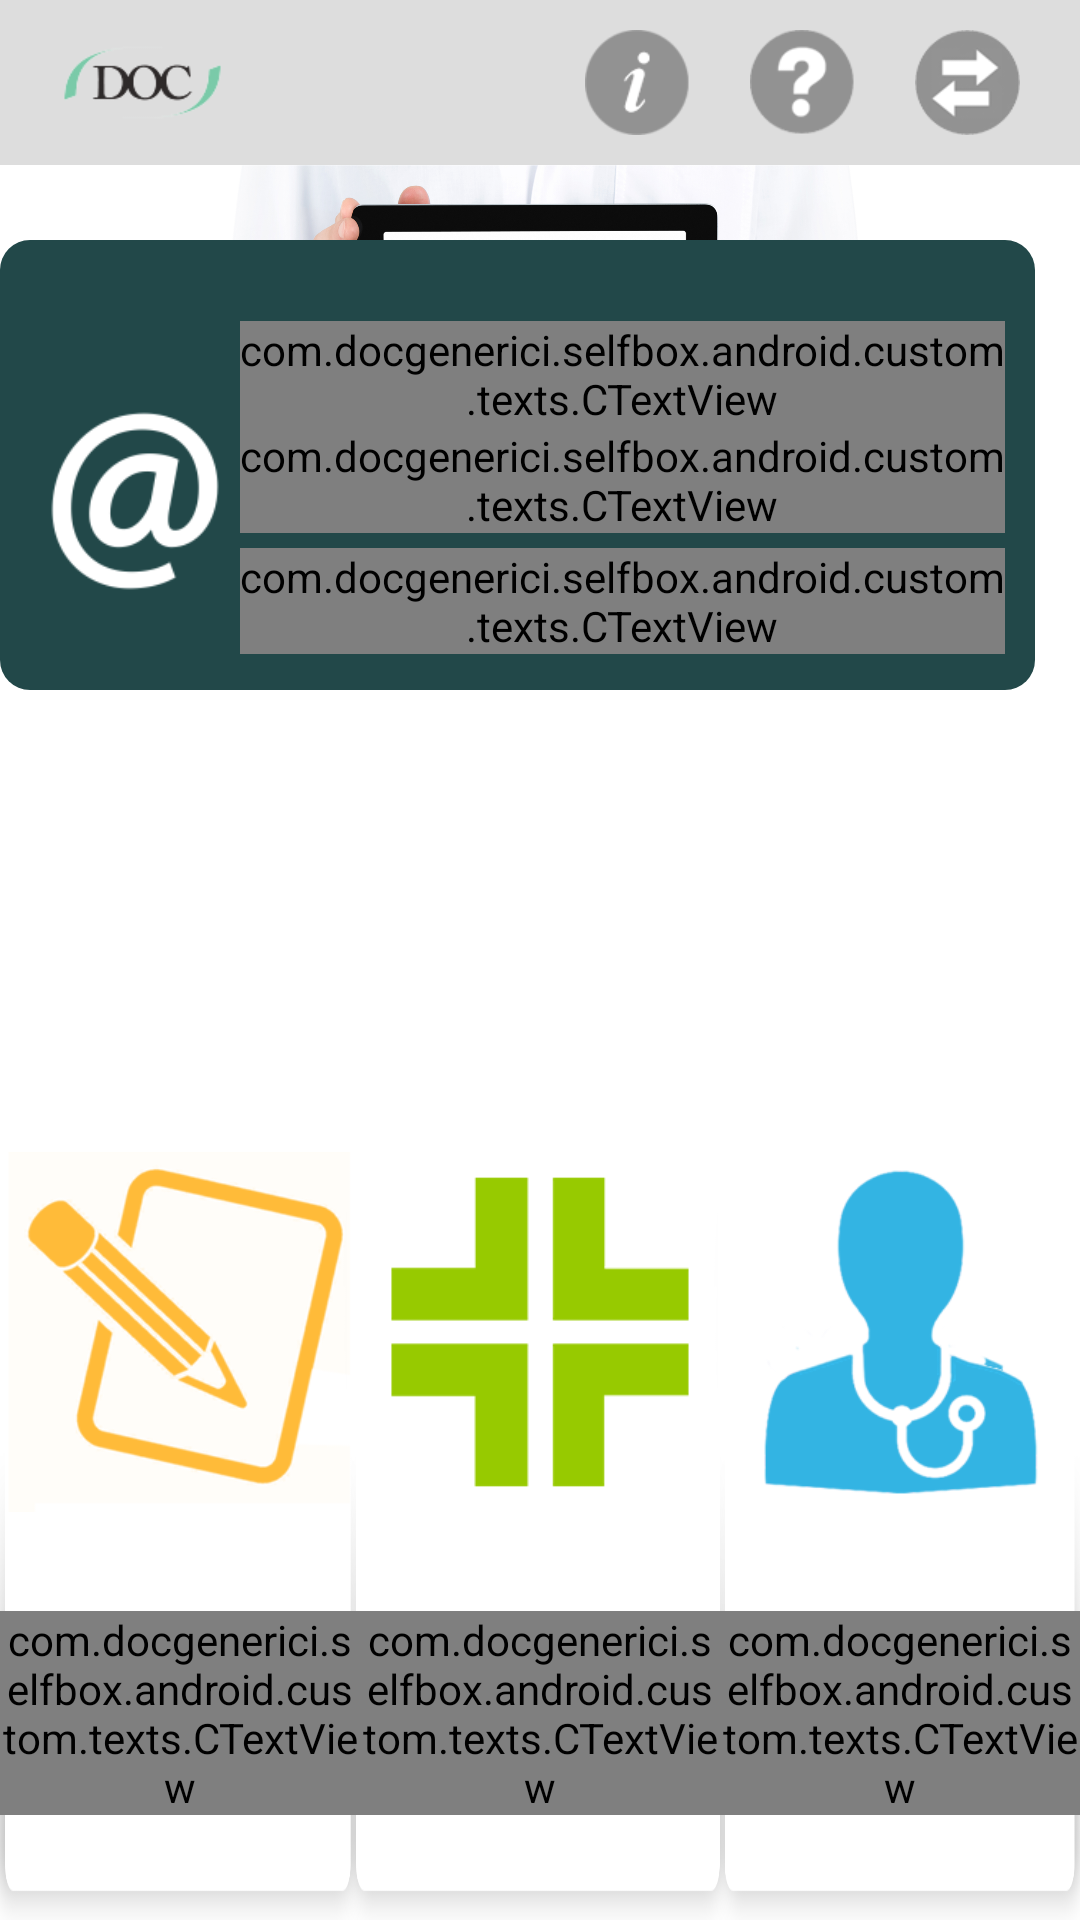

The Android layout XML behind this screen, and the referenced resources:
<!-- AndroidManifest.xml: application theme AppTheme -->
<!-- res/layout/activity_home.xml -->
<?xml version="1.0" encoding="utf-8"?>
<RelativeLayout xmlns:android="http://schemas.android.com/apk/res/android"
    xmlns:anytext="http://schemas.android.com/apk/res-auto"
    android:id="@+id/activity_home"
    android:layout_width="match_parent"
    android:layout_height="match_parent"
    android:background="@color/white">

    <RelativeLayout
        android:id="@+id/rlToolbar"
        android:layout_width="match_parent"
        android:layout_height="@dimen/dim_toolbar_home"
        android:background="@color/grey_toolbar">

        <ImageView
            android:layout_width="wrap_content"
            android:layout_height="wrap_content"
            android:layout_centerVertical="true"
            android:layout_marginLeft="20dp"
            android:src="@drawable/logo_docgenerici" />

        <Button
            android:id="@+id/btSync"
            android:layout_width="35dp"
            android:layout_height="35dp"
            android:layout_alignParentRight="true"
            android:layout_centerVertical="true"
            android:layout_marginRight="20dp"
            android:background="@drawable/ic_btn_sync" />

        <Button
            android:id="@+id/btHelp"
            android:layout_width="35dp"
            android:layout_height="35dp"
            android:layout_centerVertical="true"
            android:layout_marginRight="20dp"
            android:layout_toLeftOf="@+id/btSync"
            android:background="@drawable/ic_btn_help" />

        <Button
            android:id="@+id/btInfo"
            android:layout_width="35dp"
            android:layout_height="35dp"
            android:layout_centerVertical="true"
            android:layout_marginRight="20dp"
            android:layout_toLeftOf="@+id/btHelp"
            android:background="@drawable/ic_btn_info" />
    </RelativeLayout>

    <RelativeLayout
        android:layout_width="match_parent"
        android:layout_height="match_parent"
        android:layout_below="@+id/rlToolbar">

        <ImageView
            android:layout_width="match_parent"
            android:layout_height="wrap_content"
            android:adjustViewBounds="true"

            android:src="@drawable/homeback_logo" />
    </RelativeLayout>

    <LinearLayout
        android:layout_width="match_parent"
        android:layout_height="260dp"

        android:layout_alignParentBottom="true"
        android:background="@drawable/back3button">

        <RelativeLayout
            android:id="@+id/rlISF"
            android:layout_width="0dp"
            android:layout_height="match_parent"
            android:layout_weight="1">

            <ImageView
                android:id="@+id/ivISF"
                android:layout_width="wrap_content"
                android:layout_height="wrap_content"
                android:layout_above="@+id/tvIsf"
                android:layout_centerHorizontal="true"
                android:src="@drawable/ic_isf_home" />

            <com.docgenerici.selfbox.android.custom.texts.CTextView
                android:id="@+id/tvIsf"
                style="@style/hometext"
                android:text="@string/home_isf" />

            <com.docgenerici.selfbox.android.custom.texts.CTextView
                android:id="@+id/tvIsfNotification"
                android:layout_width="wrap_content"
                android:layout_height="wrap_content"
                android:layout_margin="17dp"
                android:layout_toRightOf="@+id/ivISF"
                android:background="@drawable/back_rounded_notification"
                android:gravity="center"
                android:padding="10dp"
                android:text="1"

                android:textColor="@color/white"
                android:textSize="28sp" />


        </RelativeLayout>

        <RelativeLayout
            android:id="@+id/rlPharma"
            android:layout_width="0dp"
            android:layout_height="match_parent"
            android:layout_weight="1">

            <ImageView
                android:id="@+id/ivPharma"
                android:layout_width="wrap_content"
                android:layout_height="wrap_content"
                android:layout_above="@+id/tvPharma"
                android:layout_centerHorizontal="true"
                android:src="@drawable/ic_farmacia_home" />

            <com.docgenerici.selfbox.android.custom.texts.CTextView
                android:id="@+id/tvPharma"
                style="@style/hometext"
                android:text="@string/home_farmacista" />

            <com.docgenerici.selfbox.android.custom.texts.CTextView
                android:id="@+id/tvPharmaNotification"
                android:layout_width="wrap_content"
                android:layout_height="wrap_content"
                android:layout_margin="17dp"
                android:layout_toRightOf="@+id/ivPharma"
                android:background="@drawable/back_rounded_notification"
                android:gravity="center"
                android:padding="10dp"
                android:text="1"
                android:visibility="gone"
                android:textColor="@color/white"
                android:textSize="28sp" />


        </RelativeLayout>

        <RelativeLayout
            android:id="@+id/rlMedico"
            android:layout_width="0dp"
            android:layout_height="match_parent"
            android:layout_weight="1">

            <ImageView
                android:id="@+id/ivMedico"
                android:layout_width="wrap_content"
                android:layout_height="wrap_content"
                android:layout_above="@+id/tvMedico"
                android:layout_centerHorizontal="true"
                android:src="@drawable/ic_medico_home" />

            <com.docgenerici.selfbox.android.custom.texts.CTextView
                android:id="@+id/tvMedico"
                style="@style/hometext"
                android:text="@string/hom_medico" />

            <com.docgenerici.selfbox.android.custom.texts.CTextView
                android:id="@+id/tvMedicalNotification"
                android:layout_width="wrap_content"
                android:layout_height="wrap_content"
                android:layout_margin="17dp"
                android:layout_toRightOf="@+id/ivMedico"
                android:background="@drawable/back_rounded_notification"
                android:gravity="center"
                android:visibility="gone"
                android:padding="10dp"
                android:text="1"
                android:textColor="@color/white"
                android:textSize="28sp" />
        </RelativeLayout>
    </LinearLayout>

    <LinearLayout
        android:layout_width="350dp"
        android:layout_height="150dp"
        android:layout_alignParentRight="true"
        android:layout_below="@+id/rlToolbar"
        android:layout_marginRight="15dp"
        android:layout_marginTop="25dp"
        android:background="@drawable/back_rounded_home"
        android:gravity="center_vertical"


        android:orientation="horizontal">

        <ImageView
            android:layout_width="70dp"
            android:layout_height="70dp"
            android:layout_marginLeft="10dp"
            android:layout_marginTop="12dp"
            android:src="@drawable/email" />

        <LinearLayout
            android:layout_width="wrap_content"
            android:layout_height="wrap_content"
            android:layout_marginRight="10dp"
            android:layout_marginTop="10dp"
            android:gravity="center_vertical"
            android:orientation="vertical">

            <com.docgenerici.selfbox.android.custom.texts.CTextView
                android:layout_width="wrap_content"
                android:layout_height="wrap_content"
                android:layout_marginTop="5dp"
                android:text="Per assistenza tecnica contatta:"
                android:textColor="#ffffff"
                android:textSize="18sp" />

            <com.docgenerici.selfbox.android.custom.texts.CTextView
                android:layout_width="match_parent"
                android:layout_height="wrap_content"
                android:gravity="center"
                android:text="Helpdesk"
                android:textColor="#ffffff"
                android:textSize="40sp"
                android:textStyle="bold"
                anytext:font="robotobold" />

            <com.docgenerici.selfbox.android.custom.texts.CTextView
                android:layout_width="match_parent"
                android:layout_height="wrap_content"
                android:layout_marginBottom="10dp"
                android:layout_marginTop="5dp"
                android:gravity="center"
                android:text="HelpDesk riservato agli ISF"
                android:textColor="#ffffff"
                android:textSize="15sp" />
        </LinearLayout>


    </LinearLayout>
</RelativeLayout>
<!-- resources referenced by this layout -->
<resources>
  <color name="grey_toolbar">#dddddd</color>
  <color name="white">#ffffff</color>
  <dimen name="dim_toolbar_home">55dp</dimen>
  <!-- drawable back3button: png bitmap (drawable-xhdpi, 17915 bytes) -->
  <!-- drawable back_rounded_home (drawable) -->
  <?xml version="1.0" encoding="utf-8"?>
  <shape xmlns:android="http://schemas.android.com/apk/res/android"
      android:shape="rectangle">
      <solid android:color="#224849" />
      <stroke android:width="0dp" android:color="#b8b8b8" />
      <corners
          android:bottomLeftRadius="10dp"
          android:bottomRightRadius="10dp"
          android:topLeftRadius="10dp"
          android:topRightRadius="10dp" />
  </shape>
  <!-- drawable back_rounded_notification (drawable) -->
  <?xml version="1.0" encoding="utf-8"?>
  <shape xmlns:android="http://schemas.android.com/apk/res/android"
      android:shape="rectangle">
      <solid android:color="#db2312" />
      <stroke android:width="1dp" android:color="#db2312" />
      <corners
          android:bottomLeftRadius="10dp"
          android:bottomRightRadius="10dp"
          android:topLeftRadius="10dp"
          android:topRightRadius="10dp" />
  </shape>
  <!-- drawable email: png bitmap (drawable, 4554 bytes) -->
  <!-- drawable homeback_logo: png bitmap (drawable-xhdpi, 1036984 bytes) -->
  <!-- drawable ic_btn_help: png bitmap (drawable-xhdpi, 3801 bytes) -->
  <!-- drawable ic_btn_info: png bitmap (drawable-xhdpi, 3458 bytes) -->
  <!-- drawable ic_btn_sync: png bitmap (drawable-xhdpi, 3990 bytes) -->
  <!-- drawable ic_farmacia_home: png bitmap (drawable-xhdpi, 1840 bytes) -->
  <!-- drawable ic_isf_home: png bitmap (drawable-xhdpi, 18412 bytes) -->
  <!-- drawable ic_medico_home: png bitmap (drawable-xhdpi, 17996 bytes) -->
  <!-- drawable logo_docgenerici: png bitmap (drawable-xhdpi, 5110 bytes) -->
  <string name="hom_medico">MEDICO</string>
  <string name="home_farmacista">FARMACISTA</string>
  <string name="home_isf">ISF</string>
  <style name="hometext">
          <item name="android:textSize">27sp</item>
          <item name="android:textColor">@color/color_text_home</item>
          <item name="android:layout_alignParentBottom">true</item>
          <item name="android:layout_marginBottom">35dp</item>
          <item name="android:layout_marginTop">30dp</item>
          <item name="android:layout_centerHorizontal">true</item>
          <item name="android:layout_width">wrap_content</item>
          <item name="android:layout_height">wrap_content</item>
      </style>
  <style name="AppTheme" parent="Theme.AppCompat.Light.NoActionBar">
          
          <item name="colorPrimary">@color/green</item>
          <item name="colorPrimaryDark">@color/green_dark</item>
          <item name="colorAccent">@color/green</item>
      </style>
  <color name="color_text_home">#777777</color>
  <color name="green">#97ca00</color>
  <color name="green_dark">#688b02</color>97ca00
</resources>
